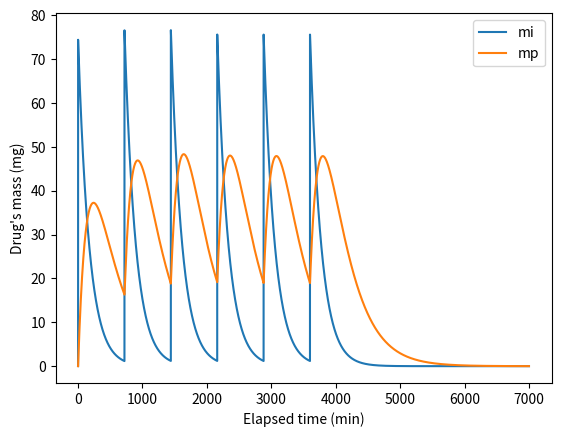

This chart was generated by the following Python code:
import math
import matplotlib.pyplot as plt

# Abstract Data
day_to_minutes = 24 * 60  # number of minutes in a day (min)
mi_initial = 0  # initial drug's mass in the central compartment (mg)
mp_initial = 0  # initial drug's mass in the plasma compartment (mg)
consumption_duration = 0.5  # minutes it takes to consume an ampoule (min)


# Statement Data
daily_dose = 150  # daily dose ingested (mg)
intake_interval = 12 * 60  # time interval between dose consumption (min)
treatment_duration = 3 * day_to_minutes  # total duration of the treatment (min)
doses_per_day = day_to_minutes / intake_interval  # number of doses taken in a day (doses/day)
Vap = 3250  # apparent volume of plasma (mL)
Ket = 0.17325 / 60  # kinetic total elimination constant (min^-1)
t_max = 4 * 60  # instant when the maximum drug plasma concentration occur (min)


# Data to be filled
x_axis = []  # elapsed time (min)
y_axis = []  # drug's concentration in blood plasma (mg mL^-1)
z_axis = []
w_axis = []
Ka = 0  # kinetic absorption constant (min^-1)


# Numerical methods used
def newton_equation_method(x, f, fx, precision):
    prev_x = x + 10  # Make sure x - prev != 0
    while abs(x - prev_x) > precision:
        prev_x = x
        x = x - f(x) / fx(x)
    return x


def diff_eq_rk4_sup(diffy, diffz, xi, xf, yi, zi, h):
    n = (xf - xi) / h
    x, y, z = xi, yi, zi
    for _ in range(0, int(n)):
        dy1, dz1 = h * diffy(x, y, z), h * diffz(x, y, z)
        dy2, dz2 = h * diffy(x + h / 2, y + dy1 / 2, z + dz1 / 2), h * diffz(x + h / 2, y + dy1 / 2, z + dz1 / 2)
        dy3, dz3 = h * diffy(x + h / 2, y + dy2 / 2, z + dz2 / 2), h * diffz(x + h / 2, y + dy2 / 2, z + dz2 / 2)
        dy4, dz4 = h * diffy(x + h, y + dy3, z + dz3), h * diffz(x + h, y + dy3, z + dz3)

        new_x = x + h
        new_y = y + (dy1 / 6 + dy2 / 3 + dy3 / 3 + dy4 / 6)
        new_z = z + (dz1 / 6 + dz2 / 3 + dz3 / 3 + dz4 / 6)
        x, y, z = new_x, new_y, new_z
        x_axis.append(x)
        y_axis.append(y)
        z_axis.append(z)
    return


def non_linear_equation(Ka):
    return Ka * math.exp(-Ka * t_max) - Ket * math.exp(-Ket * t_max)


def non_linear_equation_derivative(Ka):
    # This function was obtained using Maxima
    return math.exp(-Ka * t_max) - t_max * Ka * math.exp(-Ka * t_max)


def d(t):
    if (0 <= t % intake_interval <= consumption_duration) and t < treatment_duration:
        return 2 * (t % intake_interval) * (daily_dose / doses_per_day) / consumption_duration ** 2
    return 0

def dual_model_equation_1(t, mi, mp):
    return d(t) - Ka * mi

def dual_model_equation_2(t, mi, mp):
    return Ka * mi - Ket * mp

# Tests
def main():
    # Define precision
    precision = 10 ** -19

    # Calculate Ka
    global Ka
    Ka = newton_equation_method(0.005, non_linear_equation, non_linear_equation_derivative, precision)
    print("Ka = {}".format(Ka))

    # Modelate graphic
    diff_eq_rk4_sup(dual_model_equation_1, dual_model_equation_2, 0, 7000, mi_initial, mp_initial, 0.01)

    # Draw graph

    # Plot d(t) function
    for t in range(0, 7000*10):
        w_axis.append(d(t/10))

    plt.plot(x_axis, y_axis)
    plt.plot(x_axis, z_axis)
    plt.legend(["mi", "mp"])
    #plt.plot(x_axis, w_axis)
    #plt.ylabel("Drug's concentration (mg mL^-1)")
    plt.ylabel("Drug's mass (mg)")
    plt.xlabel("Elapsed time (min)")
    #plt.xlim([0, 7000])
    #plt.ylim([0, 0.008])
    plt.show()
    return 0

main()